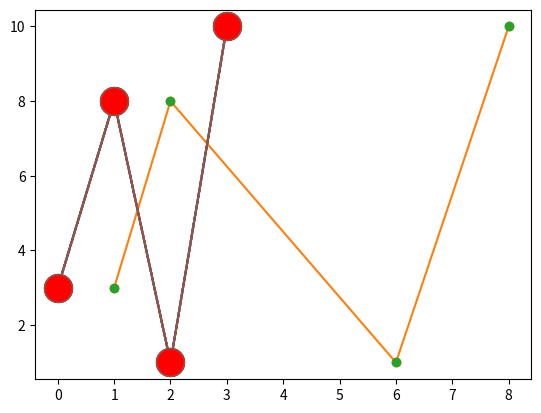

Reproduce this figure in Python.
import matplotlib.pyplot as plt
import numpy as np
print('----------------------------------------------')

ypoints = np.array([3, 8, 1, 10])

plt.plot(ypoints, marker = 'o')
plt.show()

print('----------------------------------------------')
xpoints = np.array([1, 2, 6, 8])
ypoints = np.array([3, 8, 1, 10])

plt.plot(xpoints, ypoints, marker = 'o')    
plt.show()

print('----------------------------------------------')
xpoints = np.array([1, 2, 6, 8])
ypoints = np.array([3, 8, 1, 10])

plt.plot(xpoints, ypoints, 'o')    
plt.show()

print('----------------------------------------------')
ypoints = np.array([3, 8, 1, 10])

plt.plot(ypoints, 'o:r') # o -> circle, : -> dotted line, r -> red color
plt.show()

ypoints = np.array([3, 8, 1, 10])

plt.plot(ypoints, 'o--r') # -- -> dashed line
plt.show()

print('----------------------------------------------')

ypoints = np.array([3, 8, 1, 10])

plt.plot(ypoints, marker = 'o', ms = 20) #ms -> marker size
plt.show()

print('----------------------------------------------')

ypoints = np.array([3, 8, 1, 10])

plt.plot(ypoints, marker = 'o', ms = 20, mec = 'r') #markeredgecolor or the shorter mec to set the color of the edge of the markers
plt.show()

plt.plot(ypoints, 'o:g', ms = 20, mec = 'r') #markeredgecolor or the shorter mec to set the color of the edge of the markers
plt.show()
print('----------------------------------------------')
ypoints = np.array([3, 8, 1, 10])

plt.plot(ypoints, marker = 'o', ms = 20, mfc = 'r')
plt.show()